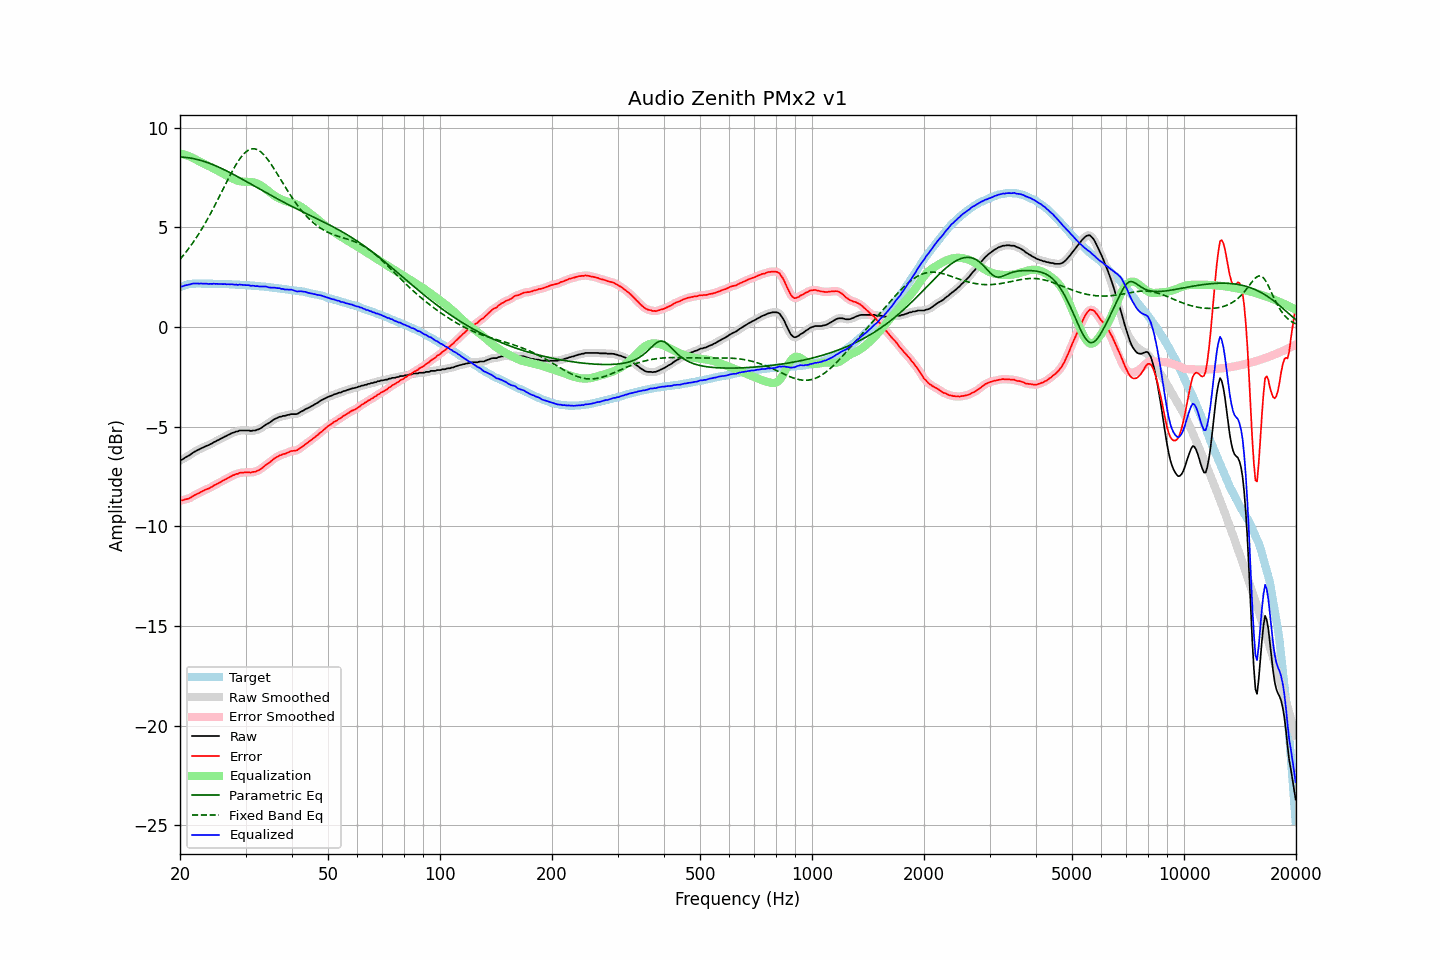

The table this chart was drawn from, first rows:
frequency, raw, error, smoothed, error_smoothed, equalization, parametric_eq, fixed_band_eq, equalized_raw, equalized_smoothed, target
20.00, -6.68, -8.69, -6.69, -8.70, 8.71, 8.53, 3.40, 2.02, 2.02, 2.01
20.20, -6.65, -8.69, -6.65, -8.69, 8.69, 8.53, 3.50, 2.04, 2.04, 2.04
20.40, -6.61, -8.68, -6.61, -8.67, 8.67, 8.53, 3.59, 2.06, 2.07, 2.07
20.61, -6.56, -8.64, -6.56, -8.65, 8.65, 8.52, 3.69, 2.09, 2.09, 2.09
20.81, -6.51, -8.63, -6.51, -8.63, 8.62, 8.51, 3.79, 2.11, 2.11, 2.12
21.02, -6.46, -8.61, -6.47, -8.61, 8.59, 8.50, 3.90, 2.13, 2.13, 2.15
21.23, -6.42, -8.58, -6.42, -8.58, 8.56, 8.49, 4.01, 2.14, 2.14, 2.16
21.44, -6.36, -8.53, -6.36, -8.53, 8.53, 8.48, 4.12, 2.17, 2.17, 2.17
21.66, -6.31, -8.48, -6.31, -8.49, 8.49, 8.46, 4.23, 2.18, 2.18, 2.18
21.87, -6.25, -8.43, -6.26, -8.44, 8.45, 8.45, 4.35, 2.19, 2.19, 2.18
22.09, -6.21, -8.40, -6.21, -8.40, 8.40, 8.43, 4.47, 2.19, 2.19, 2.19
22.31, -6.16, -8.35, -6.17, -8.36, 8.36, 8.41, 4.59, 2.19, 2.19, 2.19
22.54, -6.14, -8.32, -6.13, -8.32, 8.31, 8.39, 4.72, 2.18, 2.19, 2.19
22.76, -6.08, -8.27, -6.09, -8.27, 8.27, 8.36, 4.85, 2.19, 2.18, 2.19
22.99, -6.05, -8.23, -6.05, -8.23, 8.24, 8.34, 4.99, 2.18, 2.18, 2.18
23.22, -6.01, -8.19, -6.01, -8.19, 8.20, 8.32, 5.12, 2.18, 2.19, 2.18
23.45, -5.97, -8.15, -5.98, -8.16, 8.16, 8.29, 5.26, 2.19, 2.18, 2.18
23.69, -5.95, -8.12, -5.94, -8.12, 8.12, 8.26, 5.40, 2.17, 2.18, 2.18
23.92, -5.91, -8.09, -5.91, -8.09, 8.08, 8.23, 5.55, 2.17, 2.17, 2.18
24.16, -5.86, -8.04, -5.87, -8.05, 8.04, 8.20, 5.70, 2.18, 2.17, 2.18
24.40, -5.83, -8.01, -5.83, -8.00, 8.00, 8.17, 5.85, 2.17, 2.17, 2.18
24.65, -5.78, -7.94, -5.78, -7.95, 7.96, 8.14, 6.00, 2.18, 2.18, 2.17
24.89, -5.74, -7.91, -5.74, -7.91, 7.91, 8.10, 6.16, 2.17, 2.17, 2.17
25.14, -5.69, -7.86, -5.70, -7.87, 7.87, 8.07, 6.32, 2.17, 2.17, 2.17
25.39, -5.66, -7.83, -5.66, -7.83, 7.82, 8.03, 6.48, 2.16, 2.17, 2.17
25.65, -5.61, -7.78, -5.62, -7.78, 7.78, 7.99, 6.64, 2.16, 2.16, 2.17
25.91, -5.58, -7.73, -5.57, -7.74, 7.74, 7.96, 6.80, 2.16, 2.16, 2.16
26.16, -5.53, -7.69, -5.53, -7.69, 7.69, 7.92, 6.96, 2.16, 2.16, 2.16
26.43, -5.49, -7.64, -5.49, -7.65, 7.65, 7.88, 7.12, 2.16, 2.16, 2.16
26.69, -5.45, -7.61, -5.45, -7.61, 7.60, 7.84, 7.28, 2.15, 2.15, 2.16
26.96, -5.41, -7.56, -5.41, -7.56, 7.56, 7.80, 7.44, 2.16, 2.15, 2.16
27.23, -5.38, -7.52, -5.37, -7.52, 7.52, 7.76, 7.59, 2.14, 2.15, 2.15
27.50, -5.32, -7.47, -5.33, -7.48, 7.48, 7.72, 7.75, 2.15, 2.15, 2.15
27.77, -5.29, -7.43, -5.30, -7.44, 7.44, 7.67, 7.90, 2.14, 2.14, 2.14
28.05, -5.27, -7.41, -5.27, -7.40, 7.40, 7.63, 8.04, 2.13, 2.14, 2.14
28.33, -5.23, -7.36, -5.24, -7.37, 7.37, 7.59, 8.17, 2.14, 2.13, 2.13
28.62, -5.23, -7.36, -5.22, -7.35, 7.35, 7.54, 8.30, 2.11, 2.13, 2.13
28.90, -5.18, -7.31, -5.20, -7.32, 7.33, 7.50, 8.42, 2.14, 2.13, 2.13
29.19, -5.18, -7.30, -5.19, -7.31, 7.31, 7.45, 8.53, 2.13, 2.12, 2.12
29.48, -5.18, -7.30, -5.18, -7.30, 7.30, 7.41, 8.63, 2.12, 2.12, 2.12
29.78, -5.18, -7.29, -5.18, -7.29, 7.30, 7.36, 8.72, 2.11, 2.11, 2.11
30.08, -5.18, -7.29, -5.18, -7.29, 7.29, 7.32, 8.79, 2.11, 2.11, 2.11
30.38, -5.18, -7.28, -5.19, -7.29, 7.29, 7.27, 8.85, 2.11, 2.10, 2.10
30.68, -5.18, -7.28, -5.19, -7.29, 7.29, 7.23, 8.90, 2.10, 2.09, 2.10
30.99, -5.21, -7.30, -5.20, -7.29, 7.28, 7.18, 8.93, 2.07, 2.09, 2.09
31.30, -5.19, -7.27, -5.20, -7.28, 7.28, 7.14, 8.95, 2.08, 2.07, 2.08
31.61, -5.18, -7.26, -5.19, -7.27, 7.26, 7.09, 8.95, 2.08, 2.07, 2.08
31.93, -5.18, -7.25, -5.17, -7.24, 7.24, 7.05, 8.94, 2.05, 2.07, 2.07
32.24, -5.14, -7.20, -5.15, -7.22, 7.21, 7.00, 8.91, 2.06, 2.05, 2.06
32.57, -5.12, -7.18, -5.12, -7.18, 7.17, 6.95, 8.87, 2.04, 2.05, 2.06
32.89, -5.08, -7.13, -5.08, -7.13, 7.12, 6.91, 8.81, 2.04, 2.04, 2.05
33.22, -5.03, -7.07, -5.03, -7.07, 7.07, 6.86, 8.74, 2.04, 2.04, 2.04
33.55, -4.97, -7.01, -4.97, -7.01, 7.01, 6.82, 8.66, 2.04, 2.04, 2.04
33.89, -4.91, -6.94, -4.92, -6.95, 6.95, 6.77, 8.57, 2.04, 2.04, 2.03
34.23, -4.86, -6.88, -4.87, -6.89, 6.89, 6.73, 8.48, 2.03, 2.02, 2.02
34.57, -4.82, -6.83, -4.82, -6.83, 6.83, 6.68, 8.37, 2.00, 2.00, 2.01
34.92, -4.78, -6.77, -4.77, -6.77, 6.76, 6.64, 8.26, 1.99, 1.99, 2.00
35.27, -4.72, -6.70, -4.71, -6.70, 6.70, 6.59, 8.14, 1.98, 1.98, 1.99
35.62, -4.65, -6.63, -4.66, -6.64, 6.64, 6.55, 8.01, 1.98, 1.98, 1.98
35.97, -4.60, -6.57, -4.61, -6.58, 6.58, 6.51, 7.88, 1.98, 1.97, 1.97
... 635 more rows
